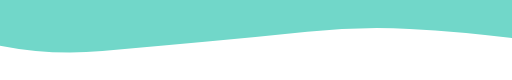
t = 0.00 s
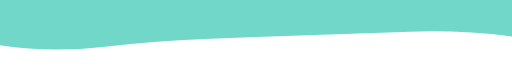
t = 1.67 s
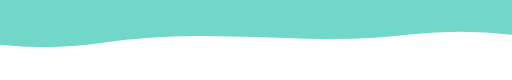
t = 3.33 s
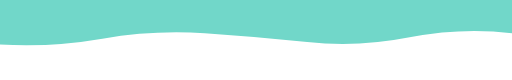
t = 5.00 s
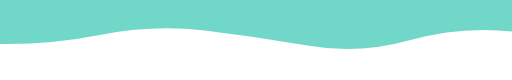
t = 6.66 s
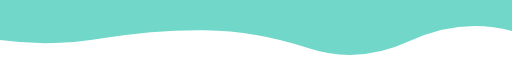
t = 8.33 s

The animated SVG that drew these frames (rendered in a browser with its animation timeline set to each time). Animation: 1 SMIL element (animate=1); frames cover the first 8.33 s, repeats indefinitely.

<svg 
	xmlns="http://www.w3.org/2000/svg" 
	viewBox="0 0 2560 400"
>
	<g>
		<path fill="#71D7C9">
			<animate 
				attributeName="d" 
				dur="20s" 
				repeatCount="indefinite" 
				keyTimes="0;0.333;0.667;1" 
				calcmod="spline" 
				keySplines="0.2 0 0.2 1;0.2 0 0.2 1;0.2 0 0.2 1"
				begin="0s" 
				values="M0 0L 0 228.25923401174185Q 256 278.79838689992096  512 255.40194725289874T 1024 208.7325738264841T 1536 158.5857110702887T 2048 144.4261145332123T 2560 190.5791121951168L 2560 0 Z;M0 0L 0 220.33200006600438Q 256 224.0606445372947  512 172.97184853095106T 1024 152.4713359112041T 1536 227.94311666941255T 2048 201.01392688091025T 2560 157.35675141597548L 2560 0 Z;M0 0L 0 140.41518041436962Q 256 269.8492896203951  512 248.40420020982208T 1024 145.7521807574831T 1536 272.4233624083721T 2048 219.43913969659428T 2560 147.18008638212098L 2560 0 Z;M0 0L 0 228.25923401174185Q 256 278.79838689992096  512 255.40194725289874T 1024 208.7325738264841T 1536 158.5857110702887T 2048 144.4261145332123T 2560 190.5791121951168L 2560 0 Z">
			</animate>
		</path>
	</g>
</svg>
